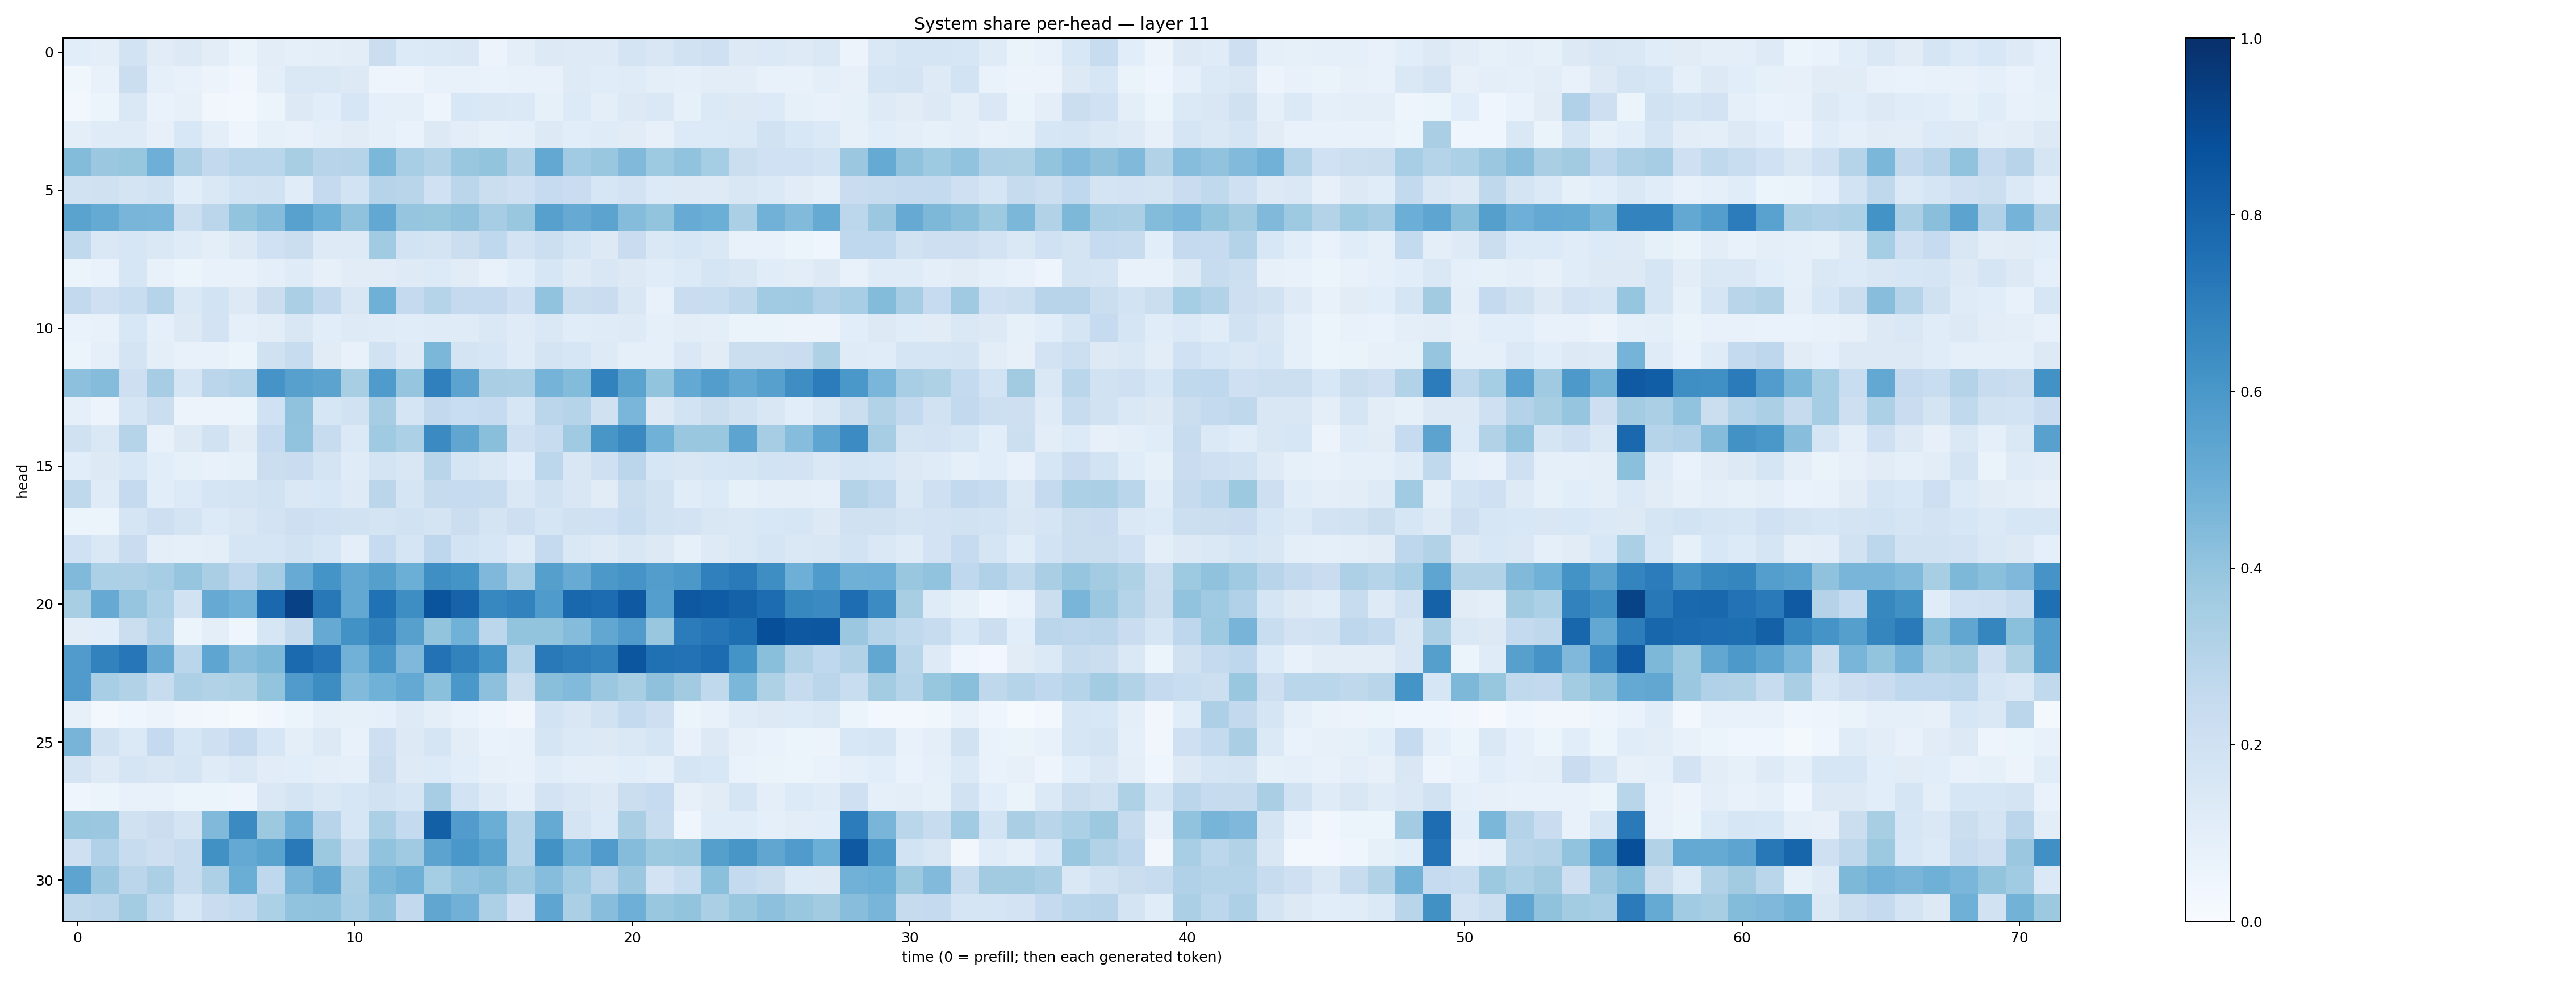

Data behind this chart, as committed beside it:
0.10883185, 0.101105675, 0.18667625, 0.11305805, 0.13249497, 0.102936074, 0.06607666, 0.10193317, 0.088054165, 0.099598475, 0.104535736, 0.22567746, 0.13324939, 0.13865618, 0.14633548, 0.05694498, 0.09376152, 0.12592416, 0.12352646, 0.12287077, 0.1725393, 0.14992867, 0.19064982, 0.20410615
0.03758, 0.07579, 0.2217, 0.08657, 0.07497, 0.05811, 0.03379, 0.09464, 0.1442, 0.1443, 0.1275, 0.04909, 0.0469, 0.07778, 0.07632, 0.06787, 0.07559, 0.07139, 0.1213, 0.116, 0.1178, 0.0965, 0.08849, 0.1016
0.02388, 0.05188, 0.1459, 0.06817, 0.08166, 0.03499, 0.02809, 0.05881, 0.129, 0.1063, 0.1618, 0.08849, 0.09056, 0.04999, 0.1547, 0.1453, 0.14, 0.08514, 0.1335, 0.1015, 0.1257, 0.1475, 0.08212, 0.1375
0.0984, 0.1173, 0.1196, 0.08076, 0.1541, 0.09737, 0.04967, 0.08475, 0.07769, 0.09918, 0.1121, 0.0912, 0.06949, 0.1306, 0.1024, 0.0839, 0.09048, 0.1305, 0.1068, 0.1188, 0.1116, 0.08016, 0.1334, 0.1351
0.438, 0.3823, 0.394, 0.4958, 0.3243, 0.2614, 0.2859, 0.2876, 0.3426, 0.2963, 0.3039, 0.4581, 0.3468, 0.3113, 0.3849, 0.4005, 0.3093, 0.5257, 0.3639, 0.3845, 0.4459, 0.3717, 0.4043, 0.3541
0.1911, 0.1961, 0.176, 0.191, 0.1092, 0.1454, 0.1857, 0.1948, 0.1153, 0.2516, 0.1861, 0.2982, 0.2902, 0.2023, 0.2848, 0.2232, 0.2068, 0.2479, 0.2299, 0.1606, 0.1803, 0.1366, 0.1308, 0.1242
0.5508, 0.5191, 0.468, 0.4647, 0.2177, 0.2813, 0.3999, 0.4339, 0.5584, 0.4971, 0.4084, 0.525, 0.3978, 0.3938, 0.408, 0.3494, 0.3838, 0.5591, 0.5145, 0.5432, 0.4342, 0.4016, 0.5082, 0.4972
0.2619, 0.1434, 0.1592, 0.1479, 0.1198, 0.09876, 0.1302, 0.2004, 0.2199, 0.1223, 0.1216, 0.3635, 0.1866, 0.1738, 0.2209, 0.269, 0.1836, 0.2149, 0.1714, 0.1321, 0.2272, 0.1416, 0.1564, 0.1477
0.05861, 0.06813, 0.1579, 0.07107, 0.05381, 0.07396, 0.07777, 0.09921, 0.1187, 0.08169, 0.1096, 0.1114, 0.1248, 0.1363, 0.1114, 0.07667, 0.1058, 0.1622, 0.1223, 0.1491, 0.1275, 0.114, 0.1358, 0.1709
0.2588, 0.207, 0.2334, 0.3025, 0.1455, 0.1863, 0.1321, 0.2192, 0.3321, 0.2585, 0.1512, 0.4889, 0.2527, 0.3013, 0.2537, 0.2521, 0.2052, 0.4048, 0.2265, 0.227, 0.1485, 0.07605, 0.2274, 0.233
0.06795, 0.07409, 0.153, 0.0932, 0.129, 0.1799, 0.08931, 0.1053, 0.1504, 0.107, 0.1239, 0.1196, 0.1156, 0.1203, 0.1203, 0.1472, 0.1181, 0.1409, 0.1142, 0.1198, 0.1236, 0.08881, 0.1036, 0.0945
0.05175, 0.08746, 0.1729, 0.09936, 0.07032, 0.07248, 0.06198, 0.1965, 0.2389, 0.1115, 0.0756, 0.1952, 0.1213, 0.4574, 0.172, 0.1582, 0.1173, 0.1759, 0.1607, 0.1224, 0.08934, 0.08632, 0.1442, 0.1132
0.4167, 0.435, 0.2119, 0.3485, 0.1668, 0.2829, 0.3017, 0.6112, 0.5603, 0.5466, 0.3413, 0.5844, 0.3957, 0.6901, 0.5459, 0.3365, 0.335, 0.4762, 0.4388, 0.6834, 0.5493, 0.4013, 0.5225, 0.572
0.09037, 0.05812, 0.171, 0.223, 0.05628, 0.05557, 0.0518, 0.2009, 0.4079, 0.1632, 0.1936, 0.3511, 0.1711, 0.2584, 0.2341, 0.2483, 0.161, 0.2849, 0.2998, 0.1955, 0.4622, 0.1291, 0.1845, 0.2214
0.1989, 0.1476, 0.3028, 0.07185, 0.1272, 0.1918, 0.1096, 0.2469, 0.4044, 0.2382, 0.1393, 0.3694, 0.3304, 0.6515, 0.5333, 0.4247, 0.2103, 0.235, 0.3674, 0.6034, 0.6549, 0.4883, 0.3884, 0.3904
0.1056, 0.1293, 0.1526, 0.1076, 0.08498, 0.07343, 0.08428, 0.221, 0.2287, 0.1786, 0.1179, 0.1733, 0.1499, 0.2909, 0.1702, 0.1443, 0.1062, 0.2782, 0.1519, 0.2057, 0.2847, 0.1569, 0.1502, 0.1626
0.2722, 0.1183, 0.2508, 0.1087, 0.1358, 0.1716, 0.1797, 0.1919, 0.1481, 0.1536, 0.1215, 0.2826, 0.1641, 0.2445, 0.2461, 0.2416, 0.1432, 0.1946, 0.1489, 0.112, 0.225, 0.1952, 0.1167, 0.1362
0.0603, 0.05183, 0.1705, 0.2141, 0.1752, 0.1361, 0.1515, 0.1814, 0.2144, 0.1997, 0.1913, 0.1796, 0.1916, 0.1757, 0.2217, 0.1789, 0.2134, 0.1671, 0.1968, 0.2015, 0.2319, 0.1923, 0.1828, 0.1506
0.2029, 0.1419, 0.2271, 0.09607, 0.09087, 0.0958, 0.1646, 0.1716, 0.1906, 0.1586, 0.0992, 0.2463, 0.1698, 0.2754, 0.1868, 0.1613, 0.1174, 0.2518, 0.1417, 0.1237, 0.1493, 0.1274, 0.08562, 0.1243
0.4481, 0.3296, 0.3252, 0.3515, 0.3953, 0.3391, 0.2768, 0.3512, 0.5112, 0.6163, 0.5261, 0.5641, 0.4999, 0.6329, 0.6157, 0.4508, 0.3458, 0.5627, 0.5113, 0.5972, 0.6098, 0.5735, 0.5947, 0.6892
0.3434, 0.5128, 0.3979, 0.3303, 0.1922, 0.515, 0.481, 0.7844, 0.9311, 0.7197, 0.5248, 0.7485, 0.6384, 0.8626, 0.8028, 0.666, 0.6799, 0.585, 0.7882, 0.7678, 0.8416, 0.5684, 0.8468, 0.8296
0.1017, 0.1061, 0.2262, 0.2985, 0.0528, 0.09469, 0.04339, 0.1574, 0.2427, 0.5143, 0.6249, 0.6844, 0.5587, 0.4015, 0.4871, 0.2787, 0.4015, 0.4022, 0.4352, 0.5275, 0.5816, 0.386, 0.7059, 0.7336
0.5787, 0.6819, 0.7246, 0.5152, 0.2881, 0.5358, 0.4265, 0.4546, 0.7768, 0.73, 0.4813, 0.6017, 0.45, 0.7447, 0.6835, 0.6138, 0.3041, 0.7153, 0.699, 0.676, 0.854, 0.7526, 0.7428, 0.7683
0.5805, 0.3456, 0.3124, 0.2376, 0.3248, 0.3117, 0.3216, 0.3994, 0.5789, 0.6409, 0.4429, 0.4866, 0.5198, 0.4201, 0.6015, 0.4175, 0.2262, 0.425, 0.4419, 0.3806, 0.3425, 0.4132, 0.3599, 0.2646
0.07859, 0.02595, 0.0462, 0.05468, 0.03145, 0.02689, 0.01533, 0.03229, 0.05882, 0.08794, 0.08276, 0.09238, 0.1218, 0.1015, 0.06706, 0.04875, 0.03513, 0.1867, 0.1492, 0.1946, 0.2544, 0.2148, 0.05967, 0.07147
0.4697, 0.1888, 0.1385, 0.2518, 0.1606, 0.2032, 0.2512, 0.1592, 0.09409, 0.1307, 0.07533, 0.2128, 0.1315, 0.1647, 0.1029, 0.07001, 0.07072, 0.1663, 0.1374, 0.1287, 0.1429, 0.1678, 0.07668, 0.1292
0.1754, 0.1223, 0.1644, 0.1517, 0.171, 0.1186, 0.1412, 0.1098, 0.106, 0.09884, 0.09199, 0.2222, 0.122, 0.1338, 0.1075, 0.08073, 0.07474, 0.1158, 0.1004, 0.09522, 0.1082, 0.09082, 0.1655, 0.1542
0.04634, 0.05442, 0.07784, 0.07465, 0.05282, 0.05904, 0.04905, 0.1427, 0.1737, 0.1437, 0.1581, 0.1925, 0.1651, 0.349, 0.1844, 0.1221, 0.09073, 0.1831, 0.1486, 0.1295, 0.2203, 0.2492, 0.07958, 0.1116
0.3903, 0.3813, 0.1985, 0.2199, 0.1794, 0.4471, 0.6511, 0.3779, 0.4831, 0.2944, 0.1599, 0.3325, 0.2575, 0.8148, 0.5774, 0.5013, 0.2977, 0.518, 0.1762, 0.1344, 0.3375, 0.2393, 0.0458, 0.1151
0.2104, 0.3191, 0.2361, 0.211, 0.2387, 0.6287, 0.5197, 0.5487, 0.7159, 0.3754, 0.2424, 0.4049, 0.37, 0.5464, 0.6011, 0.5493, 0.297, 0.6216, 0.4865, 0.58, 0.4356, 0.3775, 0.3855, 0.5628
0.5398, 0.3794, 0.2813, 0.3355, 0.2351, 0.3273, 0.5026, 0.2661, 0.4661, 0.5307, 0.3323, 0.4594, 0.4918, 0.3547, 0.4059, 0.4239, 0.3691, 0.4319, 0.3645, 0.2836, 0.38, 0.1831, 0.2337, 0.4195
0.2731, 0.2823, 0.3558, 0.262, 0.1581, 0.2282, 0.2572, 0.33, 0.4032, 0.4095, 0.3471, 0.4065, 0.259, 0.534, 0.4806, 0.3261, 0.2033, 0.5379, 0.3353, 0.428, 0.4933, 0.3894, 0.4022, 0.3336
